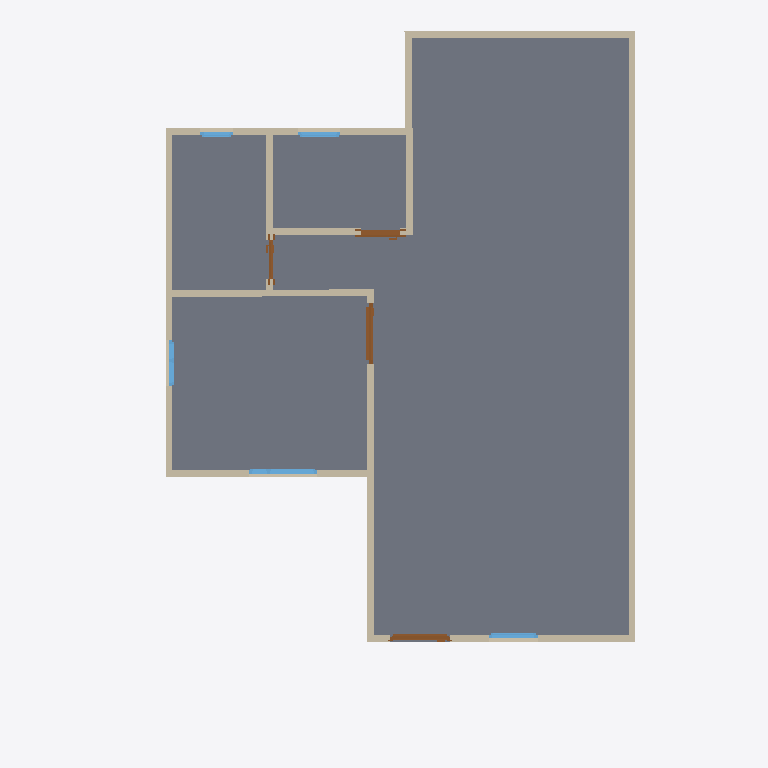
Plan cut of the same IFC building model at storey 'GF' (level 0.00 m, cut at 1.40 m), seen from above with north up, elements coloured by IFC class: 13 walls (beige), 5 windows (light blue), 4 doors (brown), 1 slab (grey). Cut surfaces are drawn darker.
Extent 7.5 m × 10.6 m × 6.1 m (x, y, z). Storeys (2): GF at 0.00 m; 2F at 3.00 m. Elements (43): 25 IfcWall, 9 IfcWindow, 5 IfcSlab, 4 IfcDoor.

HEADER;
FILE_DESCRIPTION(('ViewDefinition[DesignTransferView]'),'2;1');
FILE_NAME('S03.ifc','2026-10-07T07:10:32+08:00',(''),(''),'IfcOpenShell 0.8.5-post1','Bonsai 0.8.5-post1','Nobody');
FILE_SCHEMA(('IFC4'));
ENDSEC;
DATA;
#1=IFCPROJECT('1R9Hcnd3nAaef52xvEl7nb',$,'My Project',$,$,$,$,(#10,#22),#5);
#27=IFCSITE('1r4TNK6irCKwYkEvumUxjI',$,'My Site',$,$,#50,$,$,$,$,$,$,$,$);
#33=IFCBUILDING('28vd06L115AOtH3aIHBMfE',$,'My Building',$,$,#56,$,$,$,$,$,$);
#39=IFCBUILDINGSTOREY('1c_YeTbJL5CQ5LIJDMKTTS',$,'GF',$,$,#62,$,$,$,$);
#63=IFCBUILDINGSTOREY('0wIZgYNir73AezWYPctNcp',$,'2F',$,$,#8738,$,$,$,$);
#2775=IFCSLAB('02UyX52$v5HfjAUBn8wgqk',$,'Slab',$,$,#2783,#2790,$,$);
#653=IFCWALL('2ycyoclEH8Bwcgzm0Knciv',$,'Wall',$,$,#664,#659,$,$);
#753=IFCWALL('0SXsRUcZL4HuQi5e_qllLP',$,'Wall',$,$,#1068,#759,$,$);
#678=IFCWALL('2GmGwC3Tr2XugFAv8GLbGx',$,'Wall',$,$,#977,#684,$,$);
#728=IFCWALL('2MUif2dp95Vw204VsWolNH',$,'Wall',$,$,#2768,#734,$,$);
#1230=IFCWALL('2LLNor9fzBYBxzQKpAhn6a',$,'Wall',$,$,#1241,#1236,$,$);
#626=IFCWALL('3NDmXypOjDsRKkr3A183On',$,'Wall',$,$,#1164,#634,$,$);
#803=IFCWALL('37mZPZtsf6_vDfMEEq07lt',$,'Wall',$,$,#1132,#809,$,$);
#778=IFCWALL('1YDVtKPuzCFxiL1E6eKmPc',$,'Wall',$,$,#1100,#784,$,$);
#1205=IFCWALL('2m_$9UDdfBjOt48kqISDjy',$,'Wall',$,$,#1216,#1211,$,$);
#2111=IFCWALL('0VmgpgiTL9NBwkK6KTu5ak',$,'Wall',$,$,#2179,#2117,$,$);
#2485=IFCWALL('3vLaxqH1rBfPVLtE2C3SHT',$,'Wall',$,$,#2677,#2491,$,$);
#703=IFCWALL('2arBcGhq93cOemtsYK1vEF',$,'Wall',$,$,#6658,#709,$,$);
#2447=IFCWALL('0QqzWEEPv9NhO4RM7dWurM',$,'Wall',$,$,#2736,#2453,$,$);
#3379=IFCDOOR('0cqeeJlin2ce5G8GeOL7zj',$,'Door',$,$,#6653,#3388,$,2.0,0.8999999761581421,$,$,$);
#3023=IFCDOOR('14AZg1fWn6ZOzKEwfRlWFt',$,'Door',$,$,#3266,#3032,$,2.0,0.8999999761581421,$,.SINGLE_SWING_LEFT.,$);
#3984=IFCDOOR('2hjpgCcJX90fzTOWx488IB',$,'Door',$,$,#4588,#3993,$,2.0,0.5808607339859009,$,.SLIDING_TO_LEFT.,$);
#6743=IFCWINDOW('0QQ$Ey6CzEExHO2513il9m',$,'Window',$,$,#7410,#6752,$,0.8999999761581421,1.0189725160598755,$,.DOUBLE_PANEL_VERTICAL.,$);
#8454=IFCWINDOW('2QEjvXDwTCA9DomJ9MS_go',$,'Window',$,$,#8728,#8463,$,0.8999999761581421,0.722612738609314,$,.SINGLE_PANEL.,$);
#3628=IFCDOOR('1dY44f7HH6M8XKfFrhcdoP',$,'Door',$,$,#3882,#3637,$,2.0,0.5808607339859009,$,.DOUBLE_SWING_LEFT.,$);
#7686=IFCWINDOW('3m4_drZlX6ZPwVVAWTLnPp',$,'Window',$,$,#8713,#7695,$,0.8999999761581421,0.6873407363891602,$,.DOUBLE_PANEL_VERTICAL.,$);
#8235=IFCWINDOW('0nNJkZDJf0IAYHBkkm$ksq',$,'Window',$,$,#8723,#8244,$,0.8999999761581421,0.6318137645721436,$,.SINGLE_PANEL.,$);
#7995=IFCWINDOW('3qmFG_Whj9KRjq6sP9EkyX',$,'Window',$,$,#8718,#8004,$,0.6493567228317261,0.4856373071670532,$,.SINGLE_PANEL.,$);
ENDSEC;
